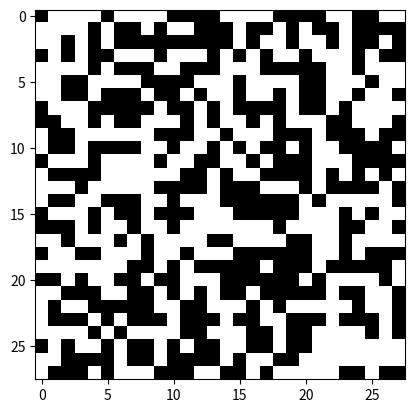

This chart was generated by the following Python code:

# coding: utf-8

# In[87]:

#a-) 28x28 boyutlarında içeriği 0 ve 1 olan bir matris üretiniz.
# --- my_create_m(): return result=[]28x28  içeriği 0 1 matris
#b-) A şıkkında üretilen matrisle 1 leri içeren MBR dikdörtgeni üreten fonksiyonu yazınız
# --- def my_MBR (matrix_block) 1 leri içeren en küçük dikdörtgeni değeri elde edicek
#c-) Kendisine aktarılan iki vektörün benzerliğini return eden fonksiyonu yazınız.
# --- def ... (a,b)  skaler çarpımı göndercek geri
#d-) A şıkkında yazdığınız fonksiyonu kullanarak 100 farklı matris elde edip birinci 
#üretilen ile diğerlerini karşılaştırıp(distance) yakınlığını ve benzerliğini listeleyiniz
# --- 100 tane A daki fonk çağır ordaki 100 tanesini 1. ile karşılaştır
# haftaya mnist data

import numpy as np
import matplotlib.pyplot as plt
import random as random

#soru a
def my_create_m():
    return np.random.randint(0,2,(28,28))

#soru b
def MBR_create_28_by_28_with_0_1(matris_a):
    m=matris_a.shape[0]
    n=matris_a.shape[1]
    x_min=m
    x_max=0    #başlangıç değerleri olası en olumsuz durum
    y_min=n
    y_max=0
    for i in range(m):
        for j in range(n):
            if (matris_a[i,j]==1 and x_min>i):    # resim/matris üzerinden 
                x_min=i                          # x_min, .... güncelleniyor
            if (matris_a[i,j]==1 and x_max<i):
                x_max=i
            if (matris_a[i,j]==1 and y_min>j):
                y_min=j
            if (matris_a[i,j]==1 and y_max<j):
                y_max=j
    return (x_min,x_max,y_min,y_max)

#soru c
def get_similarity(character_a,character_b):
    m=character_a.shape[0]
    n=character_a.shape[1]
    my_similarity=0
    for i in range(m):
        for j in range(n):
            my_similarity=my_similarity+character_a[i,j]*character_b[i,j] #pixelleri çarpım olarak değilde direk aynı mı farklımı diye kontrol edebilirsin
    return my_similarity

#soru d
def get_similarity_for_100_characters(kac_karakter=100):
    characters=[]
    for i in range(kac_karakter):
        new_char=my_create_m()
        characters.append(new_char)
    for i in range(kac_karakter):
        benzerlik=get_similarity(characters[0],characters[i])
        print("0 -- "+str(i)+"  ",benzerlik)


# In[88]:

print(my_create_m())
print(MBR_create_28_by_28_with_0_1(my_create_m()))
c_1=my_create_m()
c_2=my_create_m()
print(get_similarity(c_1,c_2))


# In[89]:

#d şıkkı versiyon 2
a=my_create_m()
benzerlik_max=0
c=np.zeros((28,28))
for i in range(100):
    b=my_create_m()
    if(get_similarity(a,b)>benzerlik_max):
        benzerlik_max=get_similarity(a,b)
        c=b
        
print("En Yüksek Benzerlik : ",benzerlik_max)
plt.imshow(a,interpolation='nearest',cmap='gray')
plt.show()
plt.imshow(c,interpolation='nearest',cmap='gray')
plt.show()
    
get_similarity_for_100_characters()
    


# In[ ]:




# In[ ]:



